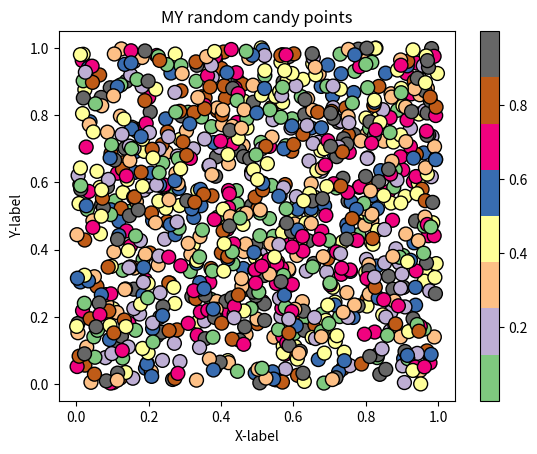

The matplotlib source for this figure: (Note: this script raises an exception after producing the figure.)
#!/usr/bin/env python
# coding: utf-8

# ## Problem 1: Simple scatter plot using random 
# 
# We can generate random numbers using using a method `random.rand()` from the [NumPy package](https://numpy.org/). This example generates 10 random values:
# 
# ```
# import numpy as np
# random_numbers = np.random.rand(10)
# 
# ```
# 
# ### Part 1
# 
# Create an new data frame called `data` and add 1000 random numbers (`float`) into a new column `x` and another 1000 random numbers (`float`) into a new column `y`.

import numpy as np
import pandas as pd
from matplotlib import pyplot as plt
from matplotlib import cm

# YOUR CODE HERE 1 to set data
data = pd.DataFrame(np.random.rand(2000).reshape(1000,2),columns = ['x','y'])

# Check your random values
print(data.head())

# Check that you have the correct number of rows
assert len(data) == 1000, "There should be 1000 rows of data."


# ### Part 2
# 

# YOUR CODE HERE 2 to set colors
colors = np.random.rand(1000)

# This test print should print out 10 first numbers in the variable colors
print(colors[0:10])

# Check that the length matches
assert len(colors) == 1000, "There should be 1000 random numbers for colors"


# ### Part 3 
# 
# #### Part 3.1
# 
# Create a scatter plot of points with random colors
# 
# #### Part 3.2
# 
# #### Part 3.3
# 

# Plot a scatter plot
# YOUR CODE HERE 3
plt.scatter(
  data['x'],data['y'],
  cmap = cm.Accent,
  s = 100, c = colors,
  edgecolor = "black"
)
plt.colorbar()

# Add labels and title
# YOUR CODE HERE 4
plt.title("MY random candy points")
plt.xlabel("X-label")
plt.ylabel("Y-label")

# Save the plot as a png file:
outputfp = "my_first_plot.png"

# YOUR CODE HERE 5

# This test print statement should print the output filename of your figure
print("Saved my first plot as:", outputfp)

#Check that the file exists (also go and open the file to check that everything is ok!)
import os

assert os.path.exists(outputfp), "Can't find the output image."


# Remember to commit your changes (including the image file) to your GitHub repo!
# 
# ### Done!
# 
# Now you can move to [problem 2](Exercise-7-problem-2.ipynb).
